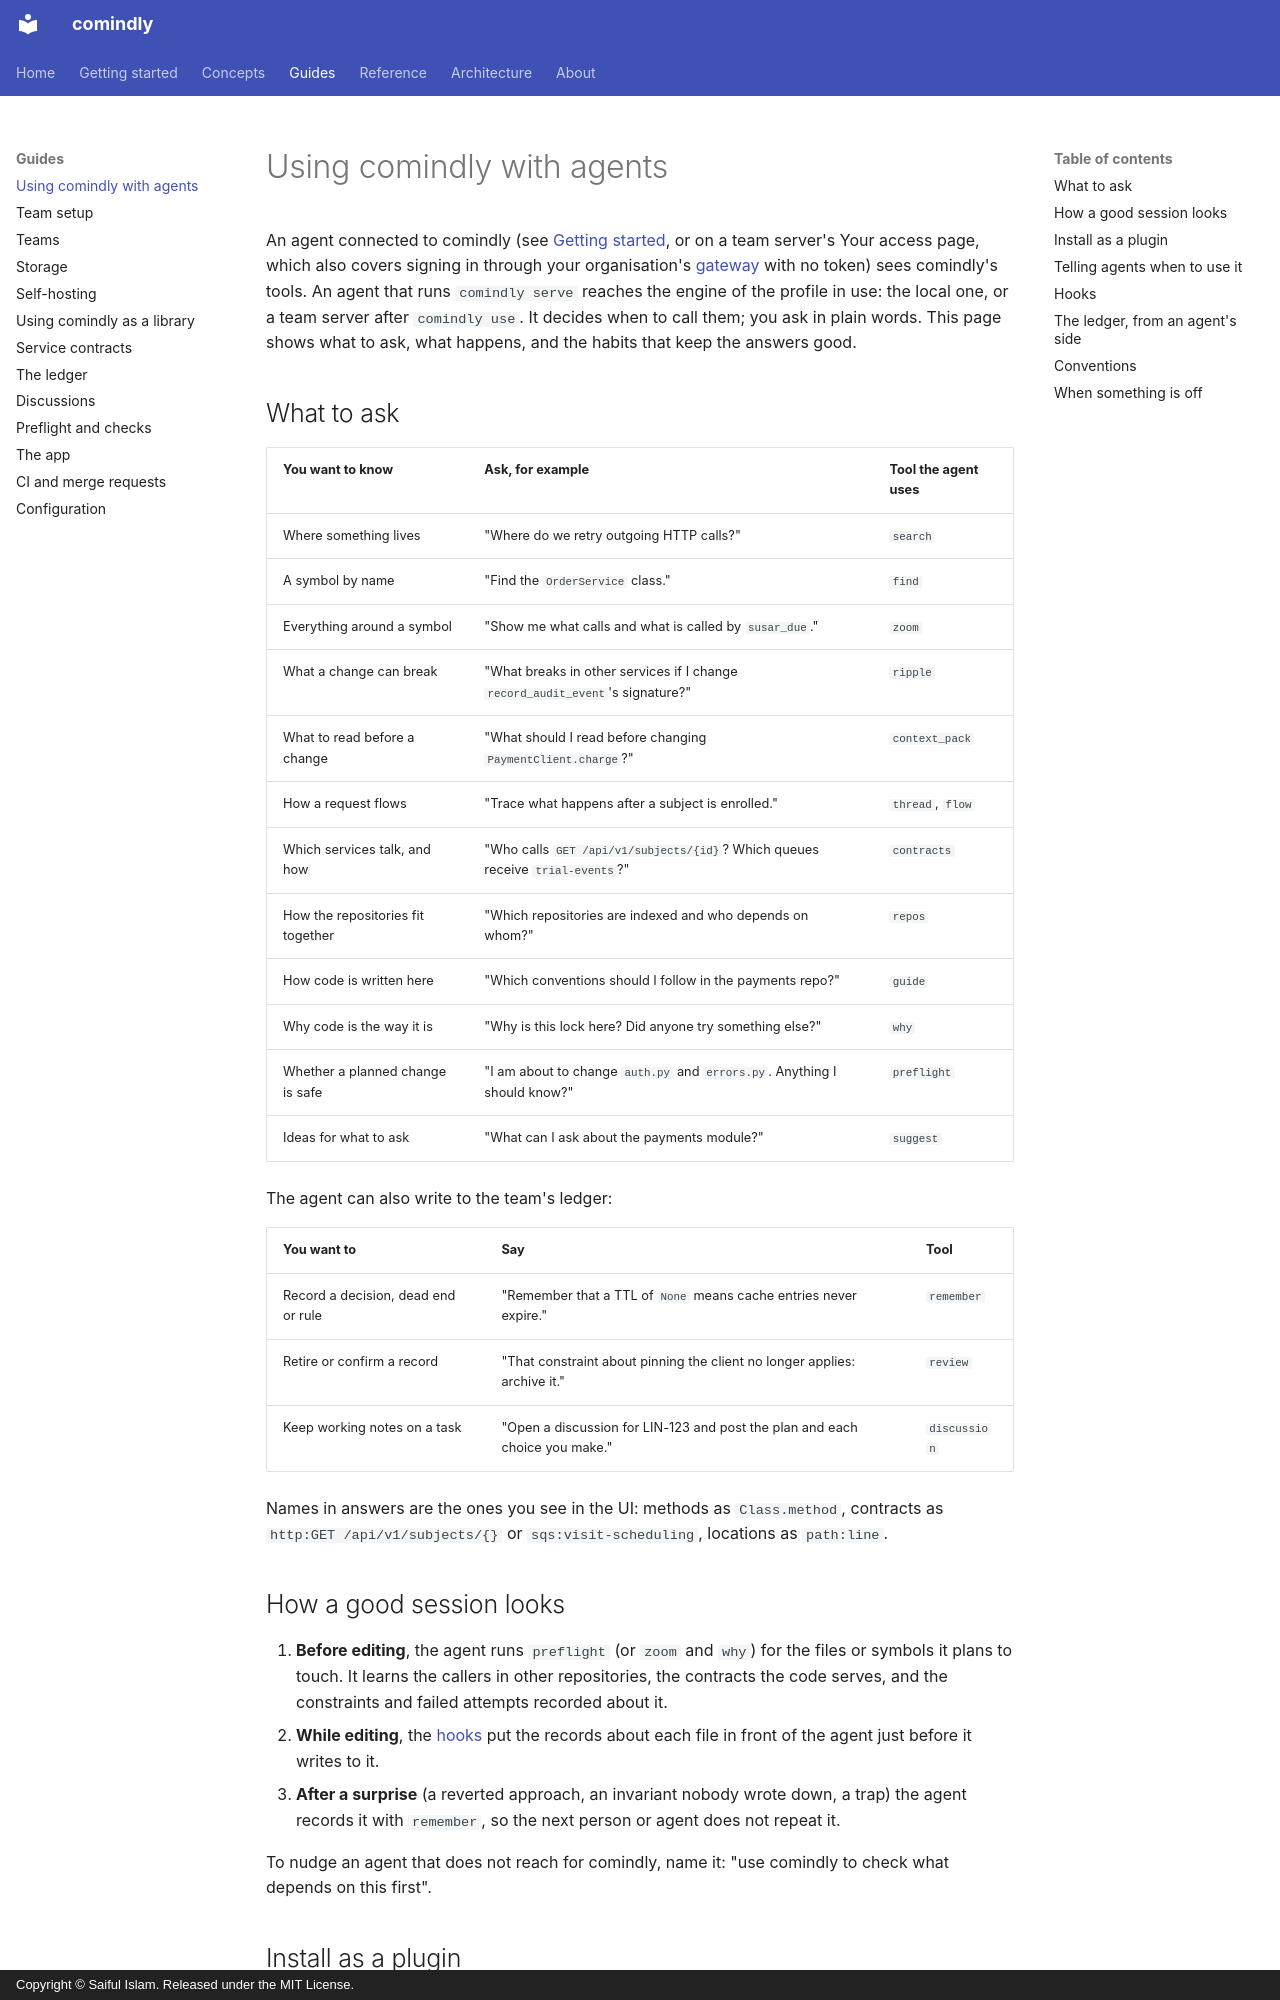

repository: sayef/comindly · page: guides/agents/index.html · generator: mkdocs · copyright: Copyright © Saiful Islam. Released under the MIT License.

# Using comindly with agents

An agent connected to comindly (see [Getting started](../getting-started.md#4-connect-your-agent), or on
a team server's Your access page, which also covers signing in through your organisation's
[gateway](self-hosting.md#agents-through-a-gateway) with no token)
sees comindly's tools. An agent that runs `comindly serve` reaches the engine of the profile in use:
the local one, or a team server after `comindly use`. It decides when to call them; you ask in plain words. This page shows what to
ask, what happens, and the habits that keep the answers good.

## What to ask

| You want to know | Ask, for example | Tool the agent uses |
|---|---|---|
| Where something lives | "Where do we retry outgoing HTTP calls?" | `search` |
| A symbol by name | "Find the `OrderService` class." | `find` |
| Everything around a symbol | "Show me what calls and what is called by `susar_due`." | `zoom` |
| What a change can break | "What breaks in other services if I change `record_audit_event`'s signature?" | `ripple` |
| What to read before a change | "What should I read before changing `PaymentClient.charge`?" | `context_pack` |
| How a request flows | "Trace what happens after a subject is enrolled." | `thread`, `flow` |
| Which services talk, and how | "Who calls `GET /api/v1/subjects/{id}`? Which queues receive `trial-events`?" | `contracts` |
| How the repositories fit together | "Which repositories are indexed and who depends on whom?" | `repos` |
| How code is written here | "Which conventions should I follow in the payments repo?" | `guide` |
| Why code is the way it is | "Why is this lock here? Did anyone try something else?" | `why` |
| Whether a planned change is safe | "I am about to change `auth.py` and `errors.py`. Anything I should know?" | `preflight` |
| Ideas for what to ask | "What can I ask about the payments module?" | `suggest` |

The agent can also write to the team's ledger:

| You want to | Say | Tool |
|---|---|---|
| Record a decision, dead end or rule | "Remember that a TTL of `None` means cache entries never expire." | `remember` |
| Retire or confirm a record | "That constraint about pinning the client no longer applies: archive it." | `review` |
| Keep working notes on a task | "Open a discussion for LIN-123 and post the plan and each choice you make." | `discussion` |

Names in answers are the ones you see in the UI: methods as `Class.method`, contracts as
`http:GET /api/v1/subjects/{}` or `sqs:visit-scheduling`, locations as `path:line`.

## How a good session looks

1. **Before editing**, the agent runs `preflight` (or `zoom` and `why`) for the files or symbols
   it plans to touch. It learns the callers in other repositories, the contracts the code serves,
   and the constraints and failed attempts recorded about it.
2. **While editing**, the [hooks](#hooks) put the records about each file in front of the agent
   just before it writes to it.
3. **After a surprise** (a reverted approach, an invariant nobody wrote down, a trap) the agent
   records it with `remember`, so the next person or agent does not repeat it.

To nudge an agent that does not reach for comindly, name it: "use comindly to check what depends on
this first".
